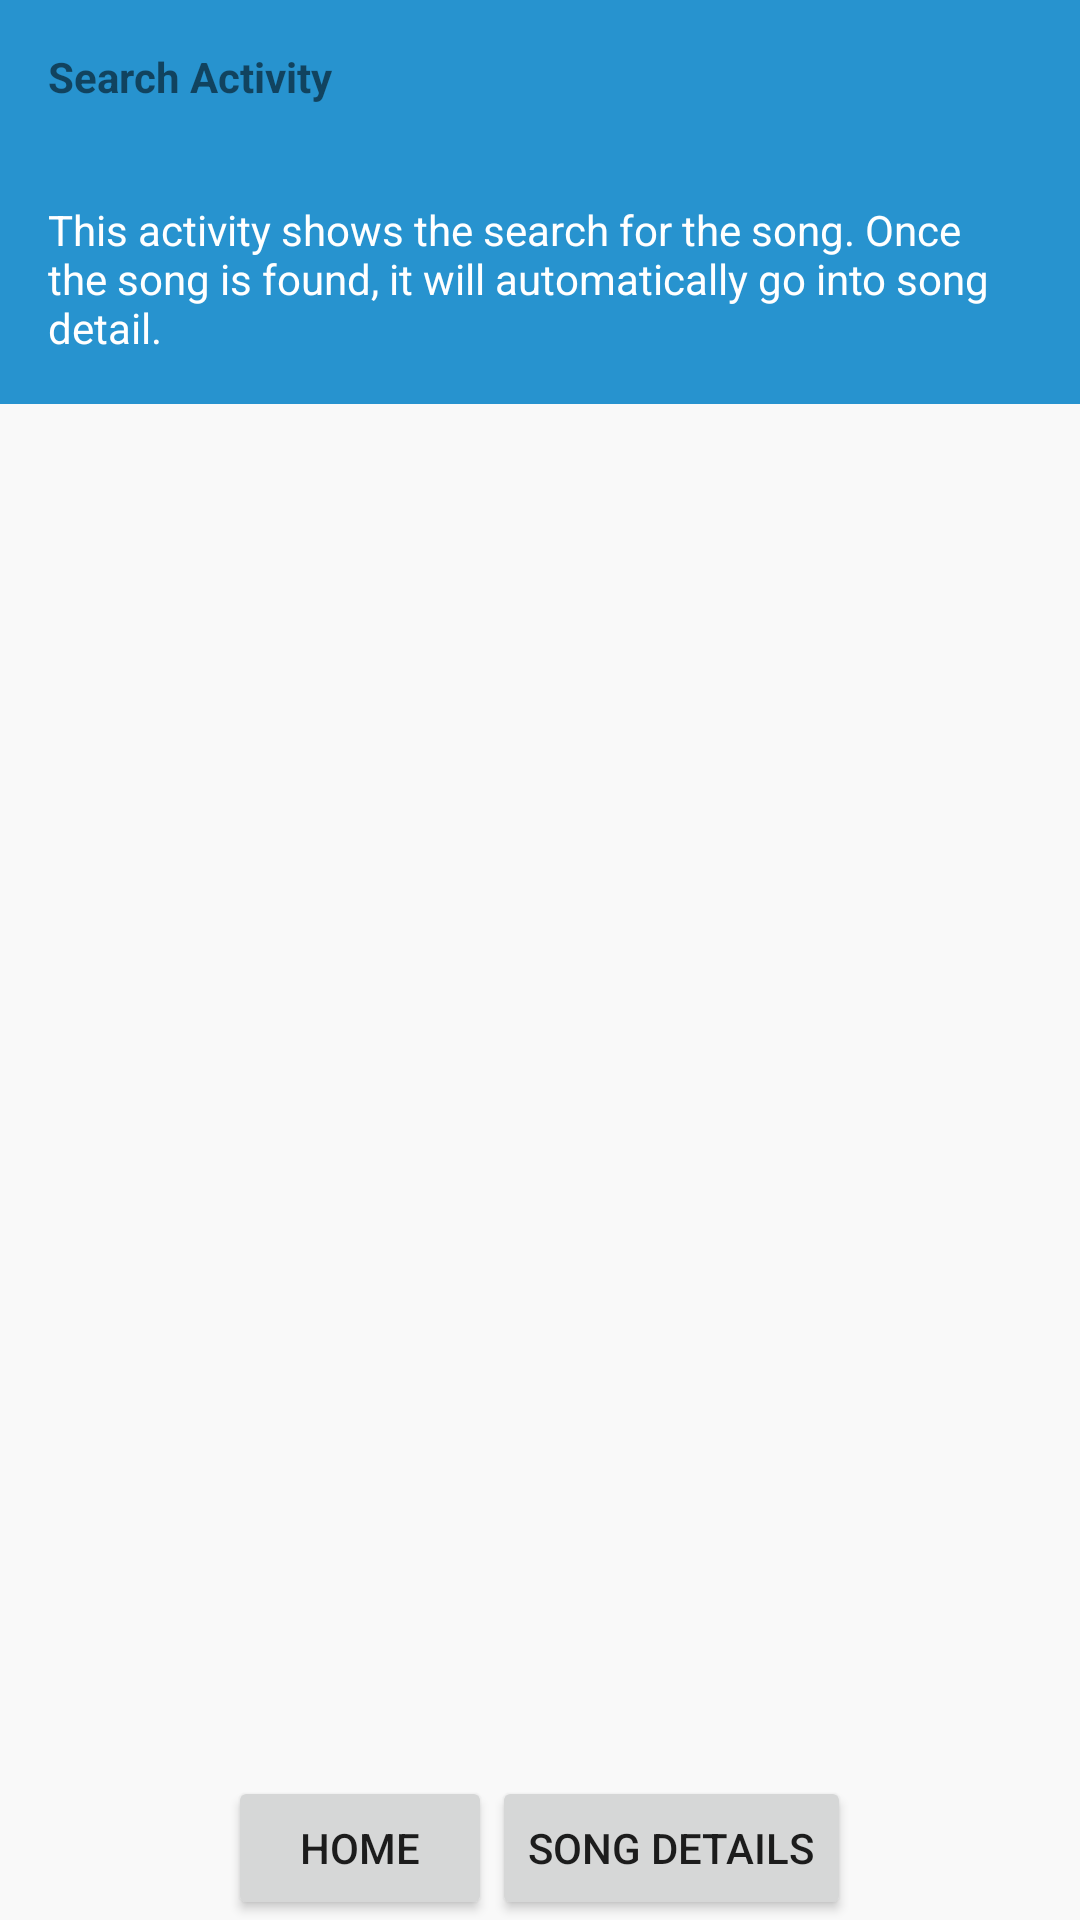

Write the Android layout XML for this screen, with the resource values it uses.
<!-- AndroidManifest.xml: application theme AppTheme -->
<!-- res/layout/activity_search.xml -->
<?xml version="1.0" encoding="utf-8"?>
<RelativeLayout xmlns:android="http://schemas.android.com/apk/res/android"
    style="BoxStyle"
    android:layout_width="match_parent"
    android:layout_height="match_parent"
    android:background="@color/tan_background">

    <LinearLayout
        android:layout_width="wrap_content"
        android:layout_height="wrap_content"
        android:orientation="vertical">

        <TextView
            style="@style/LabelStyle"
            android:layout_width="match_parent"
            android:layout_height="wrap_content"
            android:background="@color/category"
            android:text="@string/title_search" />

        <TextView
            style="@style/DescriptionViewStyle"
            android:background="@color/category"
            android:text="@string/text_search" />
    </LinearLayout>

    <LinearLayout
        android:layout_width="wrap_content"
        android:layout_height="wrap_content"
        android:layout_alignParentBottom="true"
        android:layout_centerHorizontal="true">

        <Button
            android:id="@+id/home"
            android:layout_width="wrap_content"
            android:layout_height="wrap_content"
            android:text="@string/btn_home" />

        <Button
            android:id="@+id/song_details"
            android:layout_width="wrap_content"
            android:layout_height="wrap_content"
            android:text="@string/btn_song_details" />
    </LinearLayout>
</RelativeLayout>
<!-- resources referenced by this layout -->
<resources>
  <color name="category">#2793CF</color>
  <color name="tan_background">#F9F9F9</color>
  <string name="btn_home">Home</string>
  <string name="btn_song_details">Song Details</string>
  <string name="text_search">This activity shows the search for the song. Once the song is found, it will automatically go into song detail.</string>
  <string name="title_search">Search Activity</string>
  <style name="DescriptionViewStyle">
          <item name="android:layout_width">match_parent</item>
          <item name="android:layout_height">match_parent</item>
          <item name="android:gravity">center_vertical</item>
          <item name="android:padding">16dp</item>
          <item name="android:textColor">@android:color/white</item>
          <item name="android:textStyle">normal</item>
      </style>
  <style name="LabelStyle">
          <item name="android:layout_width">match_parent</item>
          <item name="android:layout_height">match_parent</item>
          <item name="android:gravity">center_vertical</item>
          <item name="android:padding">16dp</item>
          <item name="android:textStyle">bold</item>
      </style>
  <style name="AppTheme" parent="Theme.AppCompat.Light.DarkActionBar">
          <item name="colorPrimary">@color/primary_color</item>
          <item name="colorPrimaryDark">@color/primary_dark_color</item>
      </style>
  <color name="primary_color">#333333</color>
  <color name="primary_dark_color">#000000</color>
</resources>
